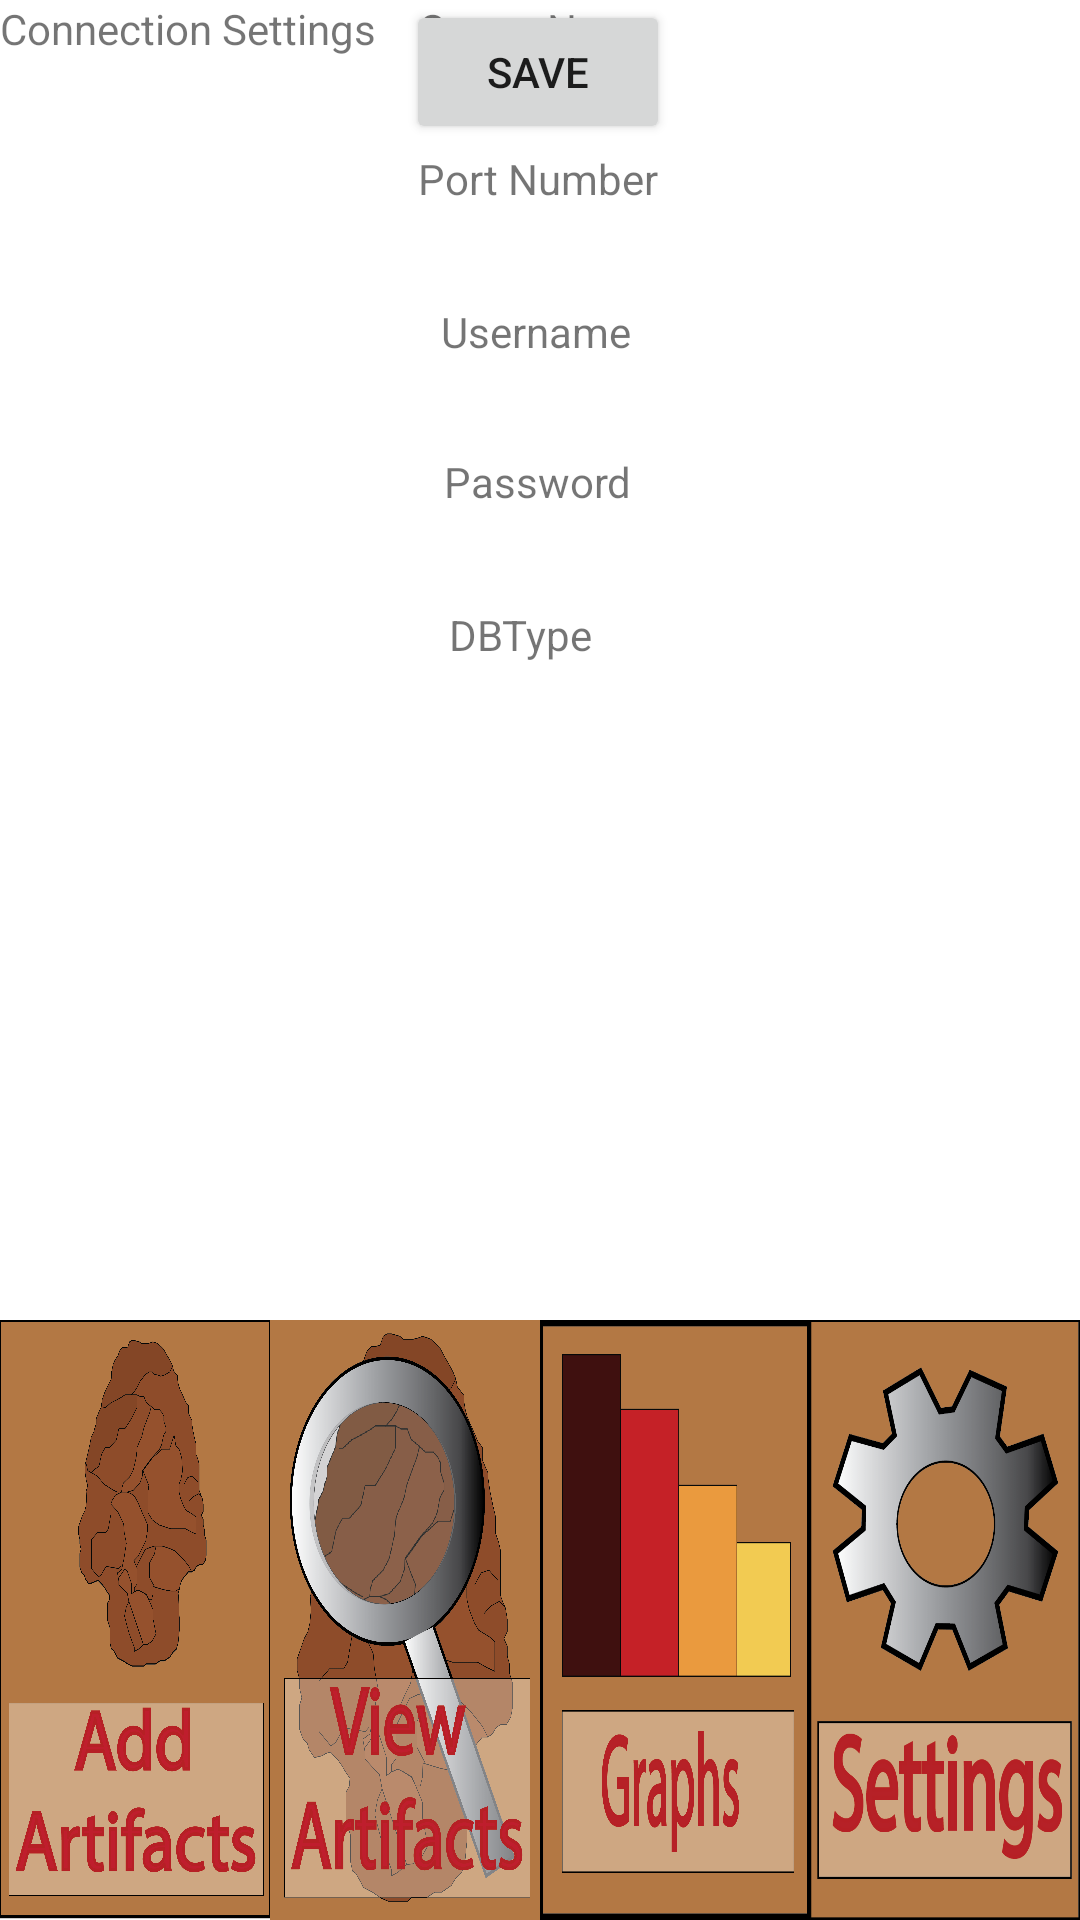

Here is an Android app screen rendered from its layout file. Give the layout XML and the strings, colors and styles it references.
<!-- AndroidManifest.xml: application theme Theme.ArtifactTracker -->
<!-- res/layout/activity_settings.xml -->
<?xml version="1.0" encoding="utf-8"?>
<androidx.constraintlayout.widget.ConstraintLayout xmlns:android="http://schemas.android.com/apk/res/android"
    xmlns:app="http://schemas.android.com/apk/res-auto"
    xmlns:tools="http://schemas.android.com/tools"
    android:layout_width="match_parent"
    android:layout_height="match_parent"
    tools:context=".settings">

    <TextView
        android:id="@+id/txtPassword"
        android:layout_width="wrap_content"
        android:layout_height="wrap_content"
        android:layout_marginTop="31dp"
        android:text="Password"
        app:layout_constraintEnd_toEndOf="parent"
        app:layout_constraintHorizontal_bias="0.498"
        app:layout_constraintStart_toStartOf="parent"
        app:layout_constraintTop_toBottomOf="@+id/txtUserName" />

    <TextView
        android:id="@+id/txtServerName"
        android:layout_width="wrap_content"
        android:layout_height="wrap_content"
        android:text="Server Name"
        app:layout_constraintEnd_toEndOf="parent"
        app:layout_constraintStart_toStartOf="parent"
        tools:layout_editor_absoluteY="164dp" />

    <TextView
        android:id="@+id/txtDBType"
        android:layout_width="wrap_content"
        android:layout_height="wrap_content"
        android:layout_marginTop="32dp"
        android:text="DBType"
        app:layout_constraintEnd_toEndOf="parent"
        app:layout_constraintHorizontal_bias="0.479"
        app:layout_constraintStart_toStartOf="parent"
        app:layout_constraintTop_toBottomOf="@+id/txtPassword" />

    <TextView
        android:id="@+id/txtUserName"
        android:layout_width="wrap_content"
        android:layout_height="wrap_content"
        android:layout_marginTop="32dp"
        android:text="Username"
        app:layout_constraintEnd_toEndOf="parent"
        app:layout_constraintHorizontal_bias="0.495"
        app:layout_constraintStart_toStartOf="parent"
        app:layout_constraintTop_toBottomOf="@+id/txtPort" />

    <TextView
        android:id="@+id/txtPort"
        android:layout_width="wrap_content"
        android:layout_height="wrap_content"
        android:layout_marginTop="31dp"
        android:text="Port Number"
        app:layout_constraintEnd_toEndOf="parent"
        app:layout_constraintHorizontal_bias="0.498"
        app:layout_constraintStart_toStartOf="parent"
        app:layout_constraintTop_toBottomOf="@+id/txtServerName" />

    <Button
        android:id="@+id/btnSave"
        android:layout_width="wrap_content"
        android:layout_height="wrap_content"
        android:text="Save"
        app:layout_constraintEnd_toEndOf="parent"
        app:layout_constraintHorizontal_bias="0.498"
        app:layout_constraintStart_toStartOf="parent"
        tools:layout_editor_absoluteY="506dp" />

    <TextView
        android:id="@+id/lblConnectionSettings"
        android:layout_width="wrap_content"
        android:layout_height="wrap_content"
        android:text="Connection Settings"
        tools:layout_editor_absoluteX="126dp"
        tools:layout_editor_absoluteY="50dp" />

    <LinearLayout
        android:id="@+id/linearLayout3"
        android:layout_width="fill_parent"
        android:layout_height="200dp"
        android:orientation="horizontal"
        android:padding="0dp"

        app:layout_constraintBottom_toBottomOf="parent"
        app:layout_constraintEnd_toEndOf="parent"
        app:layout_constraintStart_toStartOf="parent">

        <ImageButton
            android:id="@+id/btnAddArtifact"
            android:layout_width="wrap_content"
            android:layout_height="match_parent"
            android:layout_weight="1"
            android:background="@null"
            android:contentDescription="Add Artifacts"
            android:scaleType="fitXY"
            app:srcCompat="@drawable/add_artifact" />

        <ImageButton
            android:id="@+id/btnViewArtifact"
            android:layout_width="match_parent"
            android:layout_height="match_parent"
            android:layout_weight="1"
            android:background="@null"
            android:contentDescription="View Artifacts"
            android:scaleType="fitXY"
            app:srcCompat="@drawable/view_artifacts" />

        <ImageButton
            android:id="@+id/btnGraph"
            android:layout_width="wrap_content"
            android:layout_height="match_parent"
            android:layout_weight="1"
            android:background="@null"
            android:contentDescription="Graphs"
            android:scaleType="fitXY"
            app:srcCompat="@drawable/graph" />

        <ImageButton
            android:id="@+id/btnSettings"
            android:layout_width="match_parent"
            android:layout_height="match_parent"
            android:layout_weight="1"
            android:background="@null"
            android:contentDescription="Settings"
            android:scaleType="fitXY"
            app:srcCompat="@drawable/settings" />

    </LinearLayout>

</androidx.constraintlayout.widget.ConstraintLayout>
<!-- resources referenced by this layout -->
<resources>
  <!-- drawable add_artifact: png bitmap (drawable, 417819 bytes) -->
  <!-- drawable graph: png bitmap (drawable, 66843 bytes) -->
  <!-- drawable settings: png bitmap (drawable, 100692 bytes) -->
  <!-- drawable view_artifacts: png bitmap (drawable, 800221 bytes) -->
  <style name="Theme.ArtifactTracker" parent="Theme.MaterialComponents.DayNight.DarkActionBar">
          
          <item name="colorPrimary">@color/purple_500</item>
          <item name="colorPrimaryVariant">@color/purple_700</item>
          <item name="colorOnPrimary">@color/white</item>
          
          <item name="colorSecondary">@color/teal_200</item>
          <item name="colorSecondaryVariant">@color/teal_700</item>
          <item name="colorOnSecondary">@color/black</item>
          
          <item name="android:statusBarColor" tools:targetApi="l">?attr/colorPrimaryVariant</item>
          
      </style>
  <!-- not gathered from this repository: default colours our renderer supplied (Android Studio template values) -->
  <color name="purple_500">#FF6200EE</color>
  <color name="purple_700">#FF3700B3</color>
  <color name="teal_200">#FF03DAC5</color>
  <color name="teal_700">#FF018786</color>
  <color name="black">#FF000000</color>
  <color name="white">#FFFFFFFF</color>
</resources>
